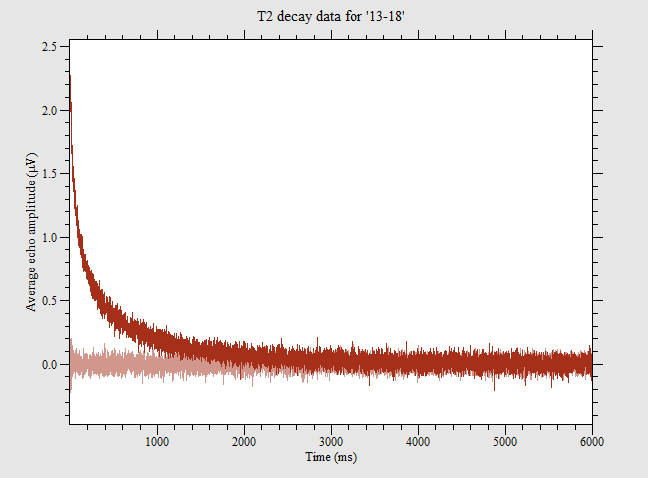

The file beside this chart, header and first rows:
0.6, 2.24354, 0.130222
1.2, 2.237, -0.2248
1.8, 2.273, 0.1447
2.4, 2.14, -0.18
3, 2.105, 0.0818
3.6, 2.024, -0.1279
4.2, 1.993, 0.1918
4.8, 1.988, -0.1644
5.4, 2.015, 0.1595
6, 1.992, -0.122
6.6, 1.856, 0.1619
7.2, 1.844, -0.12
7.8, 1.853, 0.1717
8.4, 1.92, -0.1792
9, 1.887, 0.1705
9.6, 1.859, -0.1562
10.2, 1.729, 0.2034
10.8, 1.799, -0.004885
11.4, 1.853, 0.1584
12, 1.806, -0.1958
12.6, 1.695, 0.06406
13.2, 1.736, -0.1408
13.8, 1.78, 0.2023
14.4, 1.744, -0.1261
15, 1.766, 0.09138
15.6, 1.693, -0.1422
16.2, 1.716, 0.0932
16.8, 1.658, -0.01637
17.4, 1.744, 0.109
18, 1.706, -0.08541
18.6, 1.693, 0.109
19.2, 1.658, -0.01072
19.8, 1.611, 0.04805
20.4, 1.652, -0.01553
21, 1.642, 0.03018
21.6, 1.688, -0.0462
22.2, 1.599, -0.019
22.8, 1.619, -0.01058
23.4, 1.548, 0.04527
24, 1.578, -0.000304
24.6, 1.565, 0.06553
25.2, 1.527, -0.09352
25.8, 1.534, 0.145
26.4, 1.609, -0.06999
27, 1.593, 0.1381
27.6, 1.583, -0.0392
28.2, 1.556, 0.04947
28.8, 1.436, -0.02383
29.4, 1.543, 0.02228
30, 1.537, -0.04951
30.6, 1.553, -0.0001572
31.2, 1.477, -0.02543
31.8, 1.5, 0.02179
32.4, 1.432, -0.06051
33, 1.453, 0.04335
33.6, 1.38, -0.01436
34.2, 1.49, -0.03119
34.8, 1.541, -0.06424
35.4, 1.433, 0.006499
36, 1.406, -0.04911
36.6, 1.458, 0.06533
... 9,939 more rows
